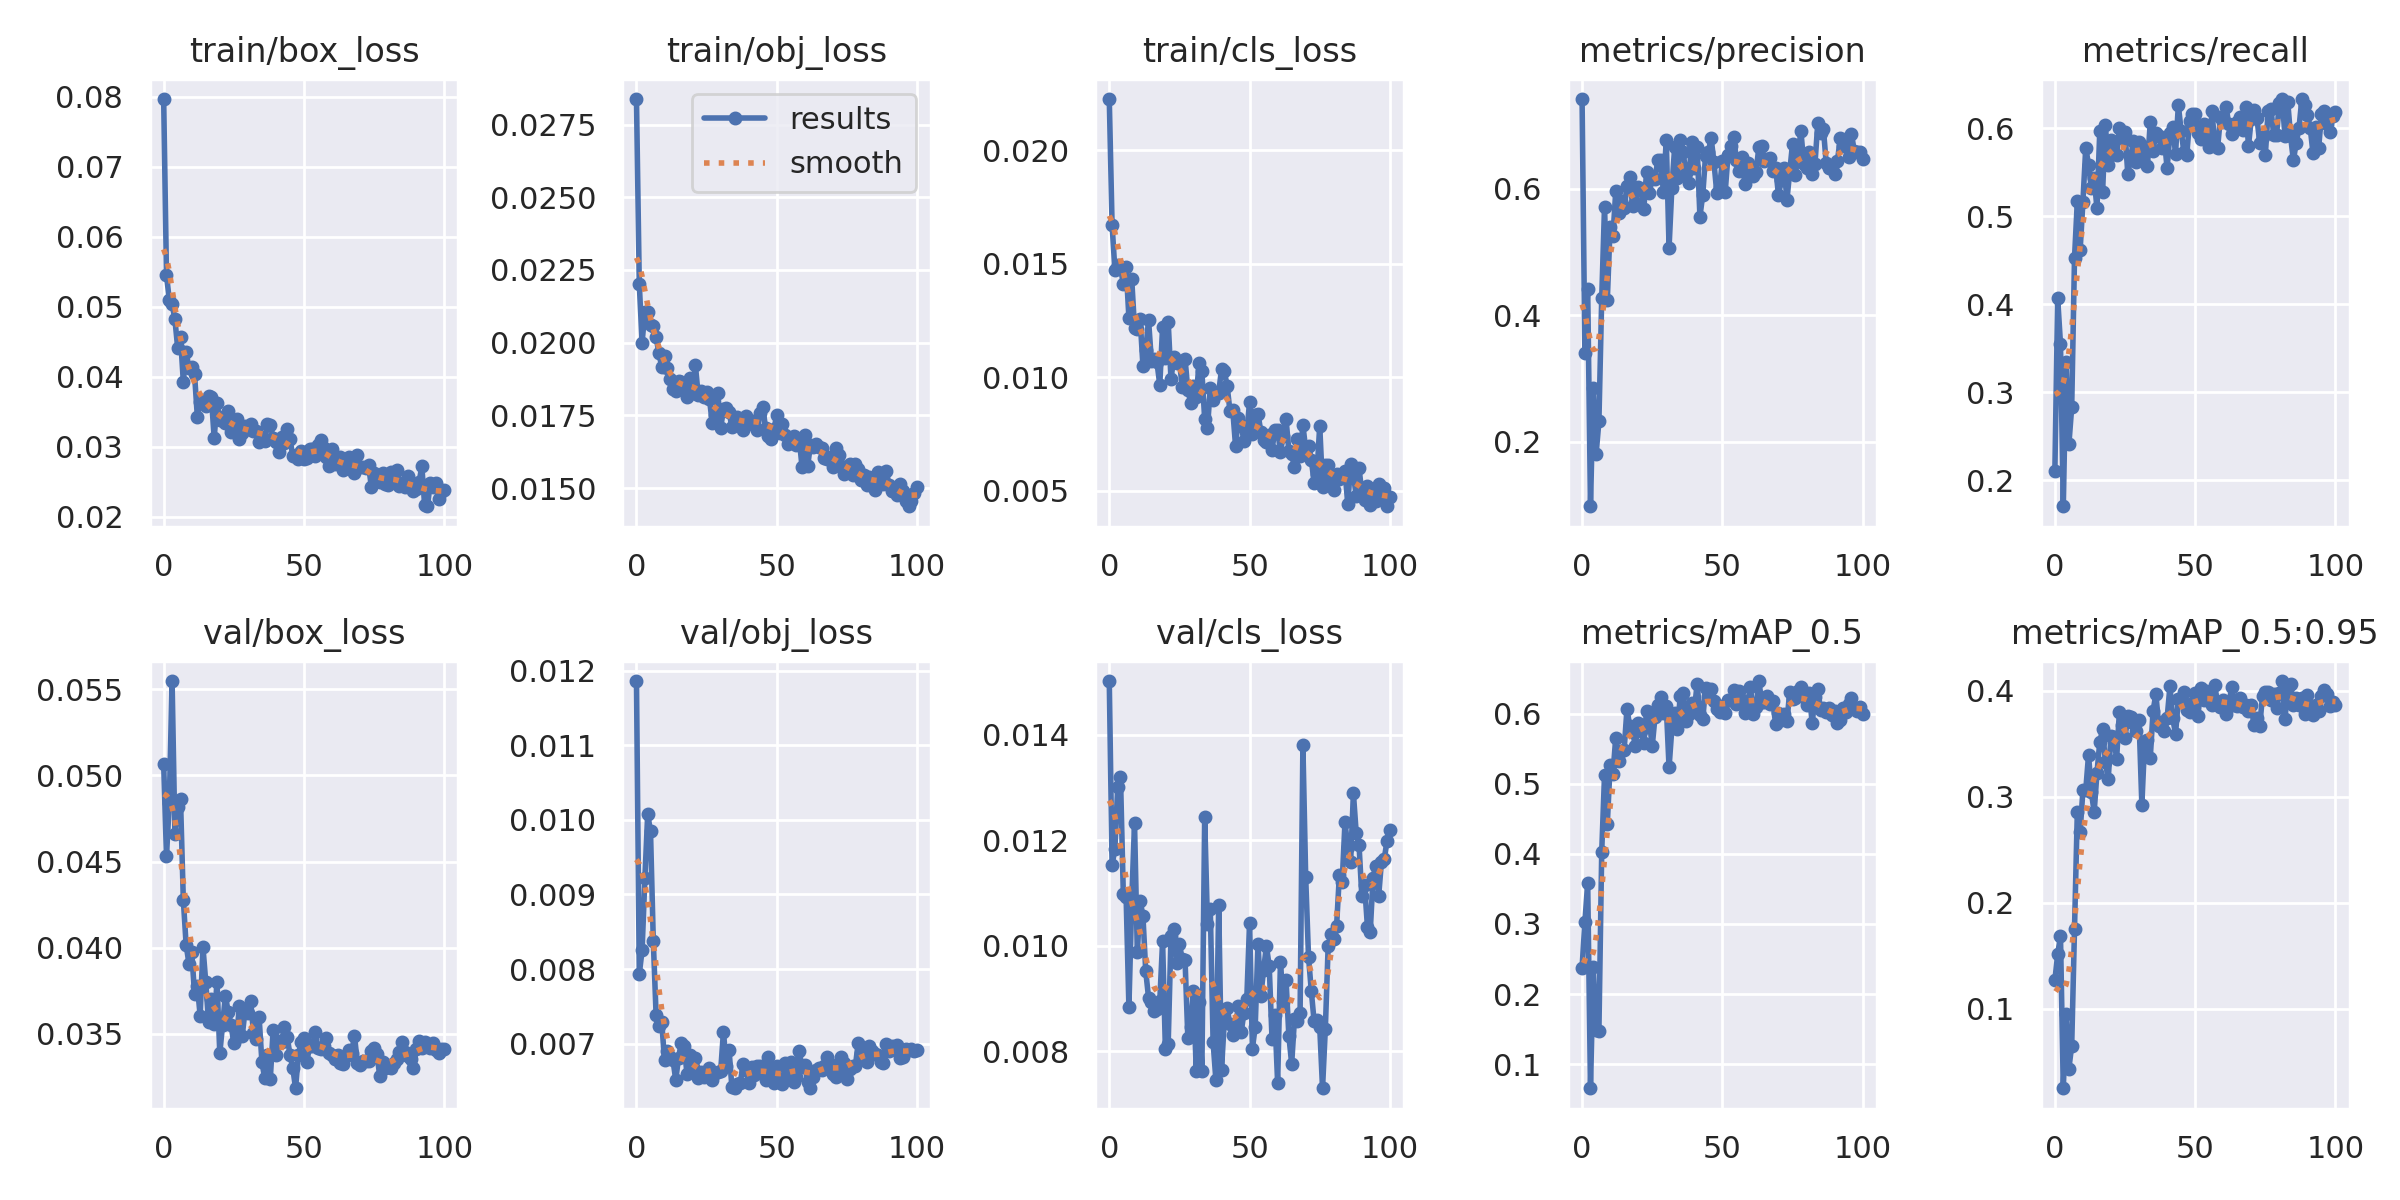

Values plotted in this chart, from the file beside it:
epoch, train/box_loss, train/obj_loss, train/cls_loss, metrics/precision, metrics/recall, metrics/mAP_0.5, metrics/mAP_0.5:0.95, val/box_loss, val/obj_loss, val/cls_loss, x/lr0, x/lr1, x/lr2
0, 0.07968, 0.02838, 0.02226, 0.7418, 0.2103, 0.2378, 0.1269, 0.05068, 0.01186, 0.01501, 0.07046, 0.003283, 0.003283
1, 0.05457, 0.02203, 0.01673, 0.3399, 0.4069, 0.3023, 0.1513, 0.0453, 0.007932, 0.01152, 0.04039, 0.006551, 0.006551
2, 0.05097, 0.02, 0.01474, 0.4413, 0.3549, 0.3587, 0.1686, 0.04842, 0.00825, 0.01184, 0.01026, 0.009754, 0.009754
3, 0.05041, 0.02106, 0.01495, 0.09783, 0.1703, 0.06563, 0.02496, 0.05548, 0.009218, 0.013, 0.009706, 0.009706, 0.009706
4, 0.04822, 0.02106, 0.01483, 0.2856, 0.3341, 0.2383, 0.09486, 0.04663, 0.01008, 0.0132, 0.009706, 0.009706, 0.009706
5, 0.04408, 0.02061, 0.01413, 0.1802, 0.241, 0.1493, 0.04356, 0.04816, 0.009849, 0.01099, 0.009608, 0.009608, 0.009608
6, 0.04571, 0.02057, 0.01487, 0.2319, 0.283, 0.1471, 0.06526, 0.04863, 0.008374, 0.01093, 0.00951, 0.00951, 0.00951
7, 0.03929, 0.02019, 0.01262, 0.4265, 0.4527, 0.4028, 0.1754, 0.04278, 0.007378, 0.008834, 0.009412, 0.009412, 0.009412
8, 0.04359, 0.01964, 0.01433, 0.5716, 0.5172, 0.5122, 0.2855, 0.04017, 0.007241, 0.01084, 0.009314, 0.009314, 0.009314
9, 0.04124, 0.01917, 0.01218, 0.4247, 0.4612, 0.4432, 0.2671, 0.03908, 0.007292, 0.01232, 0.009216, 0.009216, 0.009216
10, 0.04134, 0.01954, 0.01211, 0.5401, 0.5169, 0.5266, 0.306, 0.03973, 0.006777, 0.009873, 0.009118, 0.009118, 0.009118
11, 0.04035, 0.01911, 0.01257, 0.525, 0.5779, 0.5139, 0.306, 0.03734, 0.006906, 0.01085, 0.00902, 0.00902, 0.00902
12, 0.03429, 0.01876, 0.01051, 0.5956, 0.5589, 0.5658, 0.3394, 0.03778, 0.00682, 0.01056, 0.008922, 0.008922, 0.008922
13, 0.03639, 0.0184, 0.0112, 0.5614, 0.5324, 0.5327, 0.3045, 0.03606, 0.006782, 0.009514, 0.008824, 0.008824, 0.008824
14, 0.03657, 0.01834, 0.01253, 0.5805, 0.5435, 0.5467, 0.2854, 0.04004, 0.006512, 0.009015, 0.008726, 0.008726, 0.008726
15, 0.03578, 0.01869, 0.01074, 0.5692, 0.5091, 0.5489, 0.3225, 0.03801, 0.006815, 0.008941, 0.008628, 0.008628, 0.008628
16, 0.03718, 0.01863, 0.01081, 0.6036, 0.5967, 0.6067, 0.3514, 0.03567, 0.007015, 0.008769, 0.00853, 0.00853, 0.00853
17, 0.03713, 0.01856, 0.01066, 0.6188, 0.5274, 0.5818, 0.3635, 0.03702, 0.006967, 0.0088, 0.008432, 0.008432, 0.008432
18, 0.03122, 0.01814, 0.009675, 0.5733, 0.6038, 0.5746, 0.3331, 0.03555, 0.006597, 0.008949, 0.008334, 0.008334, 0.008334
19, 0.03627, 0.01879, 0.01222, 0.5778, 0.5589, 0.5542, 0.3164, 0.03803, 0.006852, 0.01008, 0.008236, 0.008236, 0.008236
20, 0.0338, 0.01827, 0.01087, 0.6026, 0.5865, 0.5868, 0.3568, 0.03387, 0.006684, 0.008034, 0.008138, 0.008138, 0.008138
21, 0.03418, 0.01922, 0.01244, 0.5974, 0.5709, 0.5757, 0.3561, 0.03553, 0.006805, 0.008147, 0.00804, 0.00804, 0.00804
22, 0.03334, 0.0182, 0.009919, 0.5681, 0.5693, 0.5582, 0.3357, 0.03722, 0.006539, 0.01018, 0.007942, 0.007942, 0.007942
23, 0.03508, 0.01832, 0.01089, 0.6269, 0.6001, 0.6044, 0.38, 0.03626, 0.006627, 0.01032, 0.007844, 0.007844, 0.007844
24, 0.03207, 0.01815, 0.01065, 0.5932, 0.5893, 0.5888, 0.3678, 0.03553, 0.006552, 0.009667, 0.007745, 0.007745, 0.007745
25, 0.0333, 0.01831, 0.01073, 0.617, 0.5961, 0.5535, 0.3557, 0.03445, 0.006621, 0.01003, 0.007647, 0.007647, 0.007647
26, 0.03391, 0.01808, 0.009566, 0.6153, 0.5476, 0.5958, 0.3761, 0.03481, 0.006672, 0.009744, 0.007549, 0.007549, 0.007549
27, 0.0311, 0.01723, 0.01082, 0.6458, 0.5667, 0.613, 0.375, 0.03664, 0.006509, 0.009738, 0.007451, 0.007451, 0.007451
28, 0.03194, 0.01753, 0.009454, 0.6445, 0.5857, 0.6238, 0.3694, 0.03488, 0.006608, 0.008253, 0.007353, 0.007353, 0.007353
29, 0.03302, 0.01826, 0.008891, 0.5948, 0.5624, 0.6011, 0.3621, 0.03635, 0.006619, 0.00846, 0.007255, 0.007255, 0.007255
30, 0.03245, 0.01705, 0.009627, 0.6777, 0.5844, 0.6115, 0.3723, 0.03624, 0.006632, 0.009144, 0.007157, 0.007157, 0.007157
31, 0.03327, 0.01771, 0.009133, 0.5069, 0.5679, 0.5233, 0.2922, 0.03689, 0.007163, 0.007628, 0.007059, 0.007059, 0.007059
32, 0.03217, 0.01774, 0.01065, 0.6017, 0.5789, 0.5792, 0.3528, 0.03507, 0.006703, 0.008933, 0.006961, 0.006961, 0.006961
33, 0.03226, 0.01762, 0.01026, 0.6657, 0.5578, 0.6012, 0.3538, 0.03472, 0.006913, 0.007628, 0.006863, 0.006863, 0.006863
34, 0.03068, 0.0171, 0.008162, 0.6164, 0.6075, 0.5782, 0.3366, 0.036, 0.006422, 0.01243, 0.006765, 0.006765, 0.006765
35, 0.03145, 0.01733, 0.007793, 0.6773, 0.5748, 0.6255, 0.381, 0.03338, 0.006403, 0.0104, 0.006667, 0.006667, 0.006667
36, 0.03081, 0.01746, 0.009527, 0.6578, 0.5948, 0.6291, 0.3967, 0.03241, 0.006464, 0.0107, 0.006569, 0.006569, 0.006569
37, 0.0332, 0.01729, 0.008991, 0.625, 0.5908, 0.5895, 0.3671, 0.03377, 0.006475, 0.008173, 0.006471, 0.006471, 0.006471
38, 0.03312, 0.01701, 0.009312, 0.6089, 0.5774, 0.5989, 0.3703, 0.03238, 0.006728, 0.00745, 0.006373, 0.006373, 0.006373
39, 0.03126, 0.01747, 0.009324, 0.6737, 0.5885, 0.6146, 0.3618, 0.0352, 0.006647, 0.01078, 0.006275, 0.006275, 0.006275
40, 0.0307, 0.01733, 0.01037, 0.6334, 0.5545, 0.6043, 0.374, 0.03376, 0.006473, 0.007653, 0.006177, 0.006177, 0.006177
41, 0.02918, 0.01722, 0.01028, 0.6657, 0.5945, 0.6426, 0.4039, 0.03459, 0.006682, 0.008576, 0.006079, 0.006079, 0.006079
42, 0.03139, 0.0173, 0.009624, 0.5557, 0.6014, 0.5988, 0.3739, 0.03455, 0.00658, 0.008823, 0.005981, 0.005981, 0.005981
43, 0.03047, 0.01698, 0.008534, 0.5902, 0.5712, 0.5918, 0.3592, 0.03538, 0.006707, 0.00851, 0.005883, 0.005883, 0.005883
44, 0.03256, 0.01758, 0.008572, 0.6517, 0.6265, 0.6372, 0.3918, 0.03484, 0.0067, 0.008311, 0.005785, 0.005785, 0.005785
45, 0.03116, 0.0178, 0.00698, 0.6582, 0.5971, 0.6252, 0.3925, 0.03379, 0.006591, 0.008487, 0.005687, 0.005687, 0.005687
46, 0.02869, 0.01707, 0.008233, 0.6799, 0.5727, 0.6357, 0.3985, 0.03303, 0.00651, 0.008849, 0.005589, 0.005589, 0.005589
47, 0.02883, 0.01679, 0.007913, 0.6416, 0.5701, 0.6183, 0.3814, 0.03184, 0.006819, 0.008357, 0.005491, 0.005491, 0.005491
48, 0.02824, 0.0167, 0.007193, 0.5937, 0.6088, 0.6073, 0.3796, 0.03376, 0.006622, 0.008732, 0.005393, 0.005393, 0.005393
49, 0.02931, 0.01703, 0.007541, 0.602, 0.6167, 0.6023, 0.388, 0.0345, 0.006478, 0.008983, 0.005295, 0.005295, 0.005295
50, 0.02826, 0.01752, 0.008923, 0.6439, 0.6168, 0.6104, 0.3979, 0.03476, 0.006704, 0.01044, 0.005197, 0.005197, 0.005197
51, 0.02845, 0.01689, 0.007525, 0.5941, 0.5947, 0.6007, 0.3764, 0.03336, 0.006507, 0.008051, 0.005099, 0.005099, 0.005099
52, 0.02972, 0.01722, 0.008339, 0.6528, 0.5875, 0.6189, 0.4029, 0.03427, 0.006463, 0.008454, 0.005001, 0.005001, 0.005001
53, 0.02967, 0.01681, 0.008405, 0.6669, 0.6051, 0.6191, 0.3914, 0.03429, 0.006741, 0.01004, 0.004903, 0.004903, 0.004903
54, 0.0286, 0.0165, 0.007613, 0.6822, 0.6032, 0.6333, 0.3995, 0.03511, 0.006524, 0.009049, 0.004805, 0.004805, 0.004805
55, 0.03024, 0.01661, 0.007255, 0.6459, 0.5785, 0.6133, 0.3916, 0.0342, 0.006759, 0.009546, 0.004707, 0.004707, 0.004707
56, 0.03093, 0.0168, 0.007173, 0.6286, 0.6193, 0.6318, 0.3868, 0.0341, 0.006493, 0.009995, 0.004609, 0.004609, 0.004609
57, 0.02975, 0.01648, 0.007471, 0.6499, 0.5801, 0.6202, 0.4049, 0.03429, 0.006557, 0.009616, 0.004511, 0.004511, 0.004511
58, 0.02851, 0.0167, 0.006802, 0.6073, 0.5783, 0.6004, 0.3872, 0.03475, 0.006896, 0.008232, 0.004413, 0.004413, 0.004413
59, 0.02718, 0.01572, 0.007696, 0.6411, 0.6127, 0.6154, 0.3844, 0.03388, 0.006688, 0.008684, 0.004315, 0.004315, 0.004315
... 41 more rows
